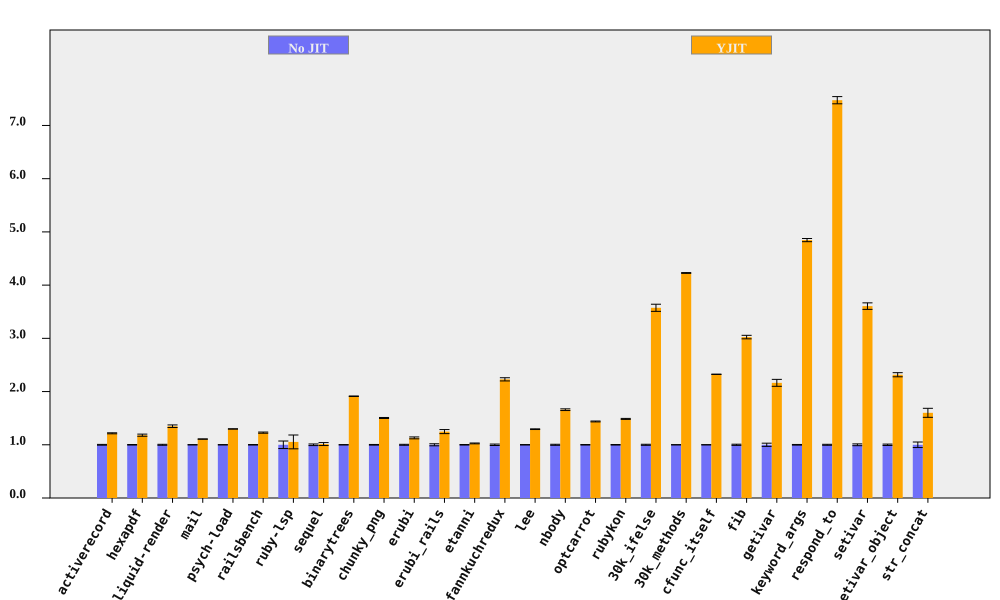

The data file committed next to this chart (first rows):
bench, No JIT (ms), No JIT RSD, YJIT (ms), YJIT RSD, YJIT spd, YJIT spd RSD, % in YJIT
activerecord, 427.3, 0.7366, 351.5, 0.2633, 1.216, 0.7822, 90.01
hexapdf, 8128, 0.4911, 6887, 1.62, 1.18, 1.692, 93.44
liquid-render, 546.4, 0.8938, 405.1, 1.562, 1.349, 1.8, 86.99
mail, 456.1, 0.2151, 411.9, 0.1383, 1.107, 0.2557, 97.25
psych-load, 7305, 0.2297, 5630, 0.0666, 1.297, 0.2392, 99.99
railsbench, 7435, 0.4144, 6054, 0.8063, 1.228, 0.9066, 90.68
ruby-lsp, 220.9, 7.077, 209.6, 10.08, 1.054, 12.32, 65.59
sequel, 403.4, 1.529, 398, 2.257, 1.013, 2.726, 79.25
binarytrees, 1007, 0.2252, 526.8, 0.07683, 1.912, 0.2379, 100
chunky_png, 2308, 0.6135, 1535, 0.08883, 1.504, 0.6199, 100
erubi, 667.6, 0.8839, 590.9, 1.312, 1.13, 1.582, 100
erubi_rails, 63.43, 1.919, 50.83, 2.371, 1.248, 3.051, 87.7
etanni, 920.5, 0.5033, 897.4, 0.5787, 1.026, 0.767, 7.028
fannkuchredux, 5632, 1.348, 2526, 0.0365, 2.23, 1.349, 100
lee, 3136, 0.3748, 2425, 0.3256, 1.293, 0.4964, 99.97
nbody, 294.3, 0.9684, 177.3, 0.067, 1.659, 0.9707, 100
optcarrot, 16507, 0.4524, 11478, 0.3521, 1.438, 0.5732, 96.81
rubykon, 31928, 0.4804, 21481, 0.4019, 1.486, 0.6263, 99.69
30k_ifelse, 6800, 0.9748, 1903, 1.605, 3.574, 1.878, 100
30k_methods, 16606, 0.1663, 3927, 0.05487, 4.228, 0.1751, 100
cfunc_itself, 270.6, 0.118, 116.4, 0.01284, 2.325, 0.1187, 100
fib, 551.2, 1.09, 182.3, 0.005109, 3.024, 1.09, 100
getivar, 232.5, 3.016, 107.5, 0.006727, 2.164, 3.016, 100
keyword_args, 701.9, 0.6136, 144.8, 0.01099, 4.846, 0.6137, 100
respond_to, 746.6, 0.9052, 99.89, 0.02713, 7.475, 0.9056, 100
setivar, 180.4, 1.702, 50.04, 0.01103, 3.605, 1.702, 100
setivar_object, 294.9, 1.307, 127.3, 1.04, 2.316, 1.67, 100
str_concat, 170.2, 5.2, 106.3, 1.004, 1.6, 5.296, 99.7
